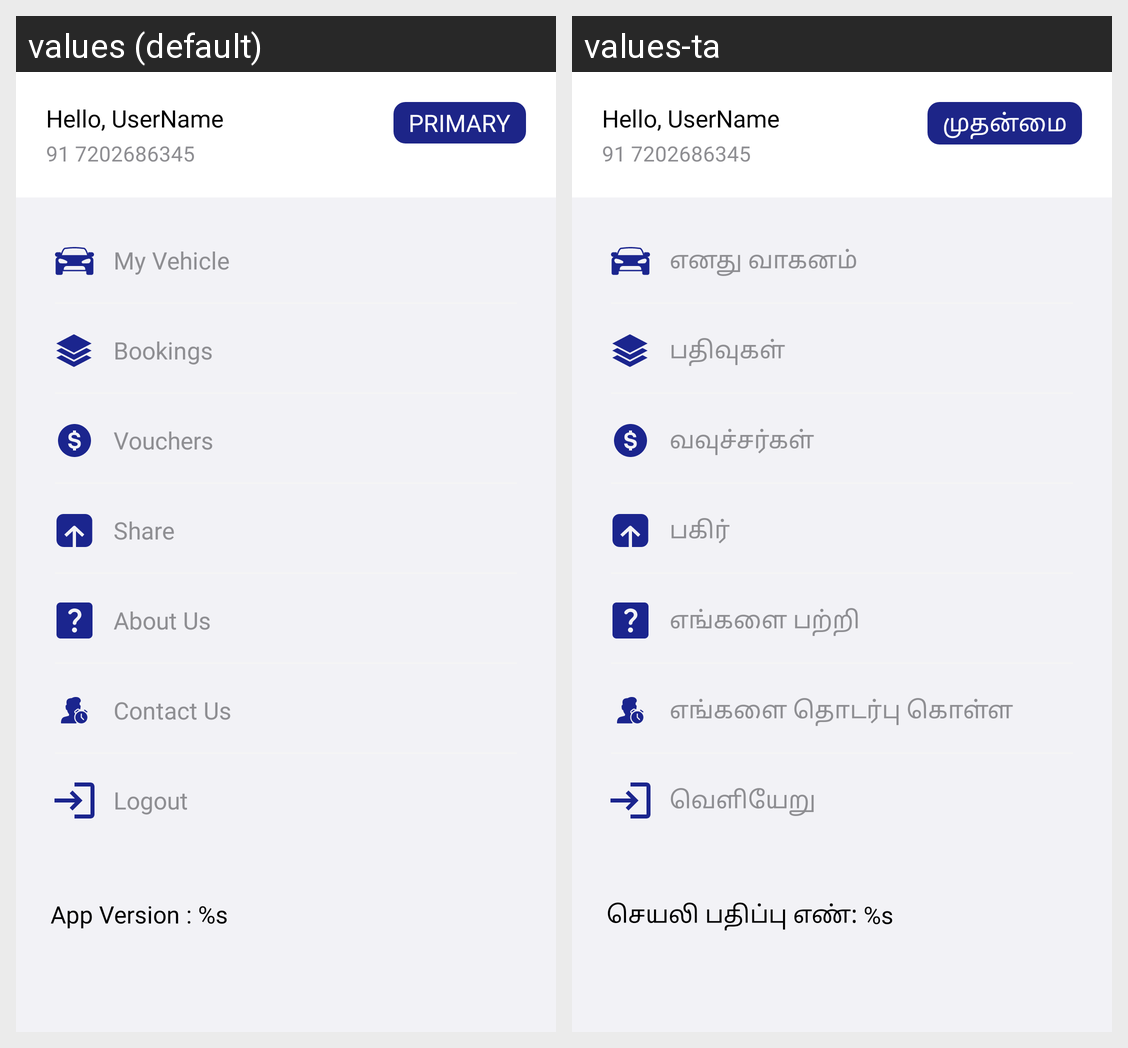

Locale-by-locale string values for the Android screen shown in this grid:
Android screen res/layout/fragment_profile.xml rendered under 2 locales, left to right: values (default), values-ta. Device: Nexus 5 (rendered at 1080×1920; each locale shown at half size, 540×960, under a caption strip naming it); theme Theme.5KCarCare.
Strings drawn on this screen, with the default value and each locale's value (text and hints the layout hard-codes, and strings that could not be matched under every locale, appear in the picture but are not listed):

primary
  values: Primary
  values-ta: முதன்மை

my_vehicle
  values: My Vehicle
  values-ta: எனது வாகனம்

bookings
  values: Bookings
  values-ta: பதிவுகள்

vouchers
  values: Vouchers
  values-ta: வவுச்சர்கள்

share
  values: Share
  values-ta: பகிர்

about_us
  values: About Us
  values-ta: எங்களை பற்றி

contact_us
  values: Contact Us
  values-ta: எங்களை தொடர்பு கொள்ள

logout
  values: Logout
  values-ta: வெளியேறு

app_version
  values: App Version : %s
  values-ta: செயலி பதிப்பு எண்: %s
